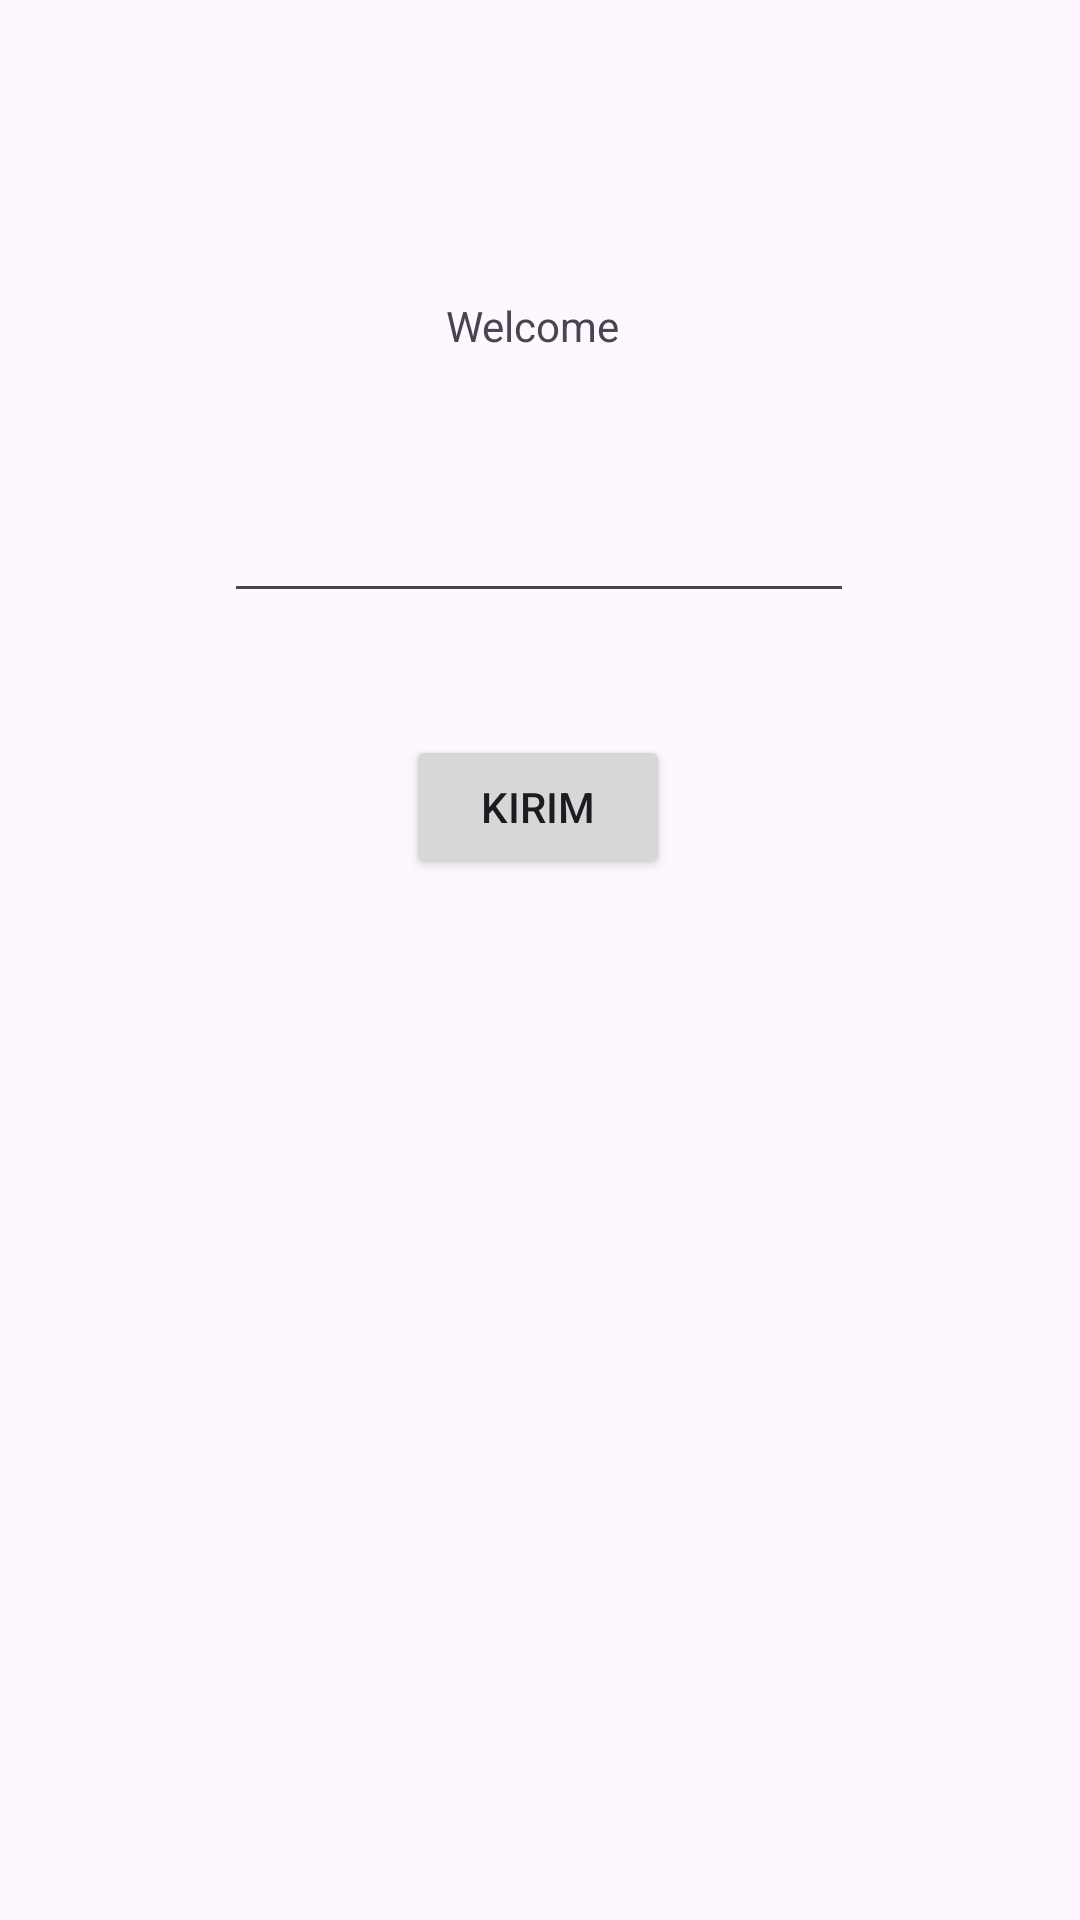

Layout XML and referenced resources for this Android screen:
<!-- AndroidManifest.xml: application theme Theme.Merkuriusendy -->
<!-- res/layout/activity_second.xml -->
<?xml version="1.0" encoding="utf-8"?>
<androidx.constraintlayout.widget.ConstraintLayout xmlns:android="http://schemas.android.com/apk/res/android"
    xmlns:app="http://schemas.android.com/apk/res-auto"
    xmlns:tools="http://schemas.android.com/tools"
    android:id="@+id/main"
    android:layout_width="match_parent"
    android:layout_height="match_parent"
    tools:context=".Home.Pertemuan_2.SecondActivity">

    <TextView
        android:id="@+id/textView"
        android:layout_width="63dp"
        android:layout_height="17dp"
        android:text="Welcome"
        app:layout_constraintBottom_toBottomOf="parent"
        app:layout_constraintEnd_toEndOf="parent"
        app:layout_constraintStart_toStartOf="parent"
        app:layout_constraintTop_toTopOf="parent"
        app:layout_constraintVertical_bias="0.159" />

    <EditText
        android:id="@+id/inputNama"
        android:layout_width="wrap_content"
        android:layout_height="wrap_content"
        android:ems="10"
        android:inputType="text"
        android:text=""
        app:layout_constraintBottom_toBottomOf="parent"
        app:layout_constraintEnd_toEndOf="parent"
        app:layout_constraintHorizontal_bias="0.497"
        app:layout_constraintStart_toStartOf="parent"
        app:layout_constraintTop_toTopOf="parent"
        app:layout_constraintVertical_bias="0.272" />

    <Button
        android:id="@+id/btnSubmit"
        android:layout_width="wrap_content"
        android:layout_height="wrap_content"
        android:text="Kirim"
        app:layout_constraintBottom_toBottomOf="parent"
        app:layout_constraintEnd_toEndOf="parent"
        app:layout_constraintHorizontal_bias="0.498"
        app:layout_constraintStart_toStartOf="parent"
        app:layout_constraintTop_toTopOf="parent"
        app:layout_constraintVertical_bias="0.414" />
</androidx.constraintlayout.widget.ConstraintLayout>
<!-- resources referenced by this layout -->
<resources>
  <style name="Theme.Merkuriusendy" parent="Base.Theme.Merkuriusendy" />
  <style name="Base.Theme.Merkuriusendy" parent="Theme.Material3.DayNight.NoActionBar">
          
          
      </style>
</resources>
